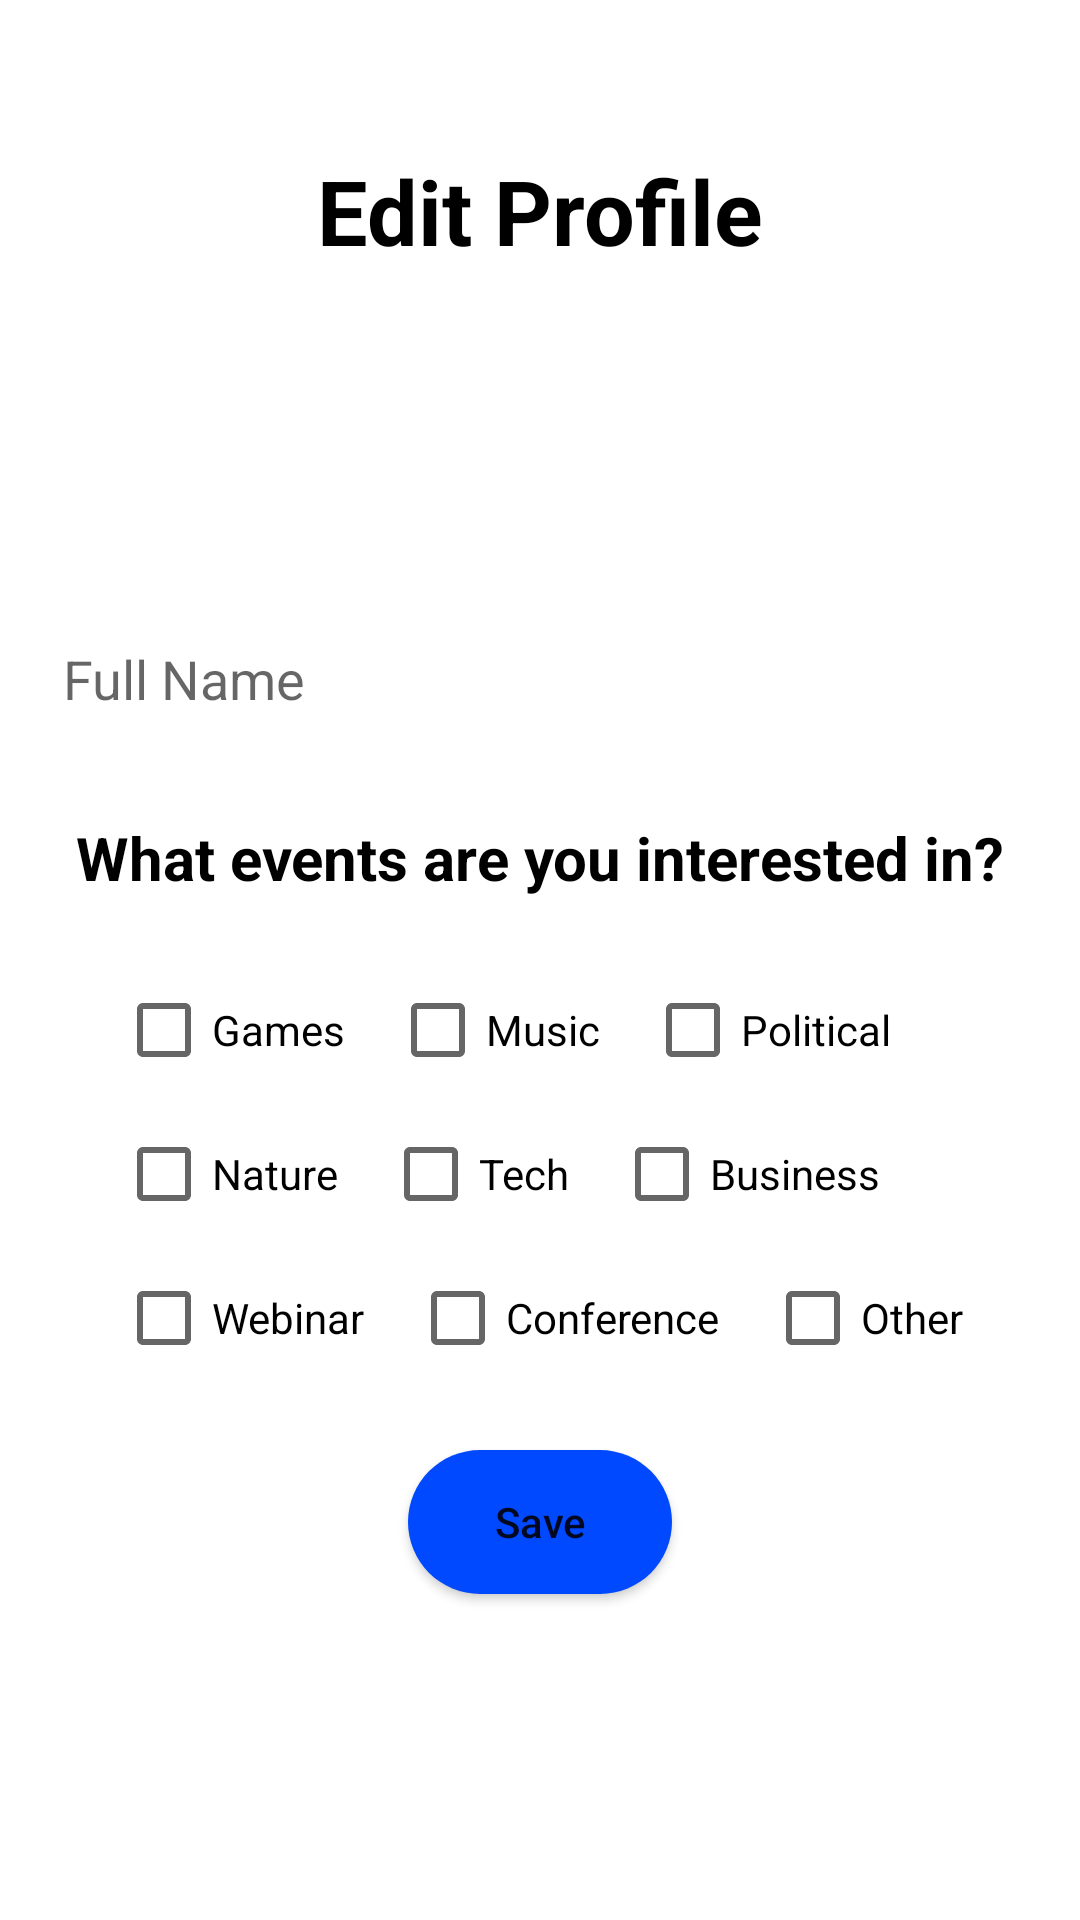

Write the Android layout XML for this screen, with the resource values it uses.
<!-- AndroidManifest.xml: application theme Theme.Eventis -->
<!-- res/layout/activity_setup.xml -->
<?xml version="1.0" encoding="utf-8"?>
<RelativeLayout xmlns:android="http://schemas.android.com/apk/res/android"
    xmlns:app="http://schemas.android.com/apk/res-auto"
    xmlns:tools="http://schemas.android.com/tools"
    android:layout_width="match_parent"
    android:layout_height="match_parent"
    tools:context=".SetupActivity"
    android:background="@drawable/background">

    <TextView
        android:id="@+id/setup_edit_profile"
        android:layout_width="wrap_content"
        android:layout_height="wrap_content"
        android:text="Edit Profile"
        android:layout_centerHorizontal="true"
        android:textStyle="bold"
        android:textColor="@color/black"
        android:textSize="30sp"
        android:layout_marginTop="50dp"/>

    <EditText
        android:id="@+id/setup_fullname"
        android:layout_width="match_parent"
        android:layout_height="wrap_content"
        android:layout_alignParentStart="true"
        android:layout_alignParentTop="true"
        android:layout_alignParentEnd="true"
        android:layout_centerHorizontal="true"
        android:layout_marginLeft="7dp"
        android:layout_marginTop="200dp"
        android:layout_marginRight="7dp"
        android:background="@drawable/inputs"
        android:ems="10"
        android:gravity="start|top"
        android:hint="Full Name"
        android:inputType="textMultiLine"
        android:padding="14dp"/>

    <TextView
        android:id="@+id/setup_text"
        android:layout_width="wrap_content"
        android:layout_height="wrap_content"
        android:text="What events are you interested in?"
        android:textStyle="bold"
        android:layout_marginTop="20dp"
        android:layout_centerHorizontal="true"
        android:layout_below="@+id/setup_fullname"
        android:textColor="@color/black"
        android:textSize="20sp"/>

    <RelativeLayout
        android:layout_width="wrap_content"
        android:layout_height="wrap_content"
        android:id="@+id/eventsRelLayout"
        android:layout_centerHorizontal="true"
        android:layout_below="@+id/setup_text"
        android:layout_marginTop="20dp">


        <CheckBox
            android:id="@+id/checkboxGames"
            android:layout_width="wrap_content"
            android:layout_height="wrap_content"
            android:text="Games"
            android:checked="false" />

        <CheckBox
            android:id="@+id/checkboxMusic"
            android:layout_width="wrap_content"
            android:layout_height="wrap_content"
            android:text="Music"
            android:layout_toRightOf="@+id/checkboxGames"
            android:layout_marginLeft="15dp" />

        <CheckBox
            android:id="@+id/checkboxPolitical"
            android:layout_width="wrap_content"
            android:layout_height="wrap_content"
            android:text="Political"
            android:layout_toRightOf="@+id/checkboxMusic"
            android:layout_marginLeft="15dp"/>

        <CheckBox
            android:id="@+id/checkboxNature"
            android:layout_width="wrap_content"
            android:layout_height="wrap_content"
            android:text="Nature"
            android:layout_below="@+id/checkboxGames"/>

        <CheckBox
            android:id="@+id/checkboxTech"
            android:layout_width="wrap_content"
            android:layout_height="wrap_content"
            android:text="Tech"
            android:layout_below="@+id/checkboxPolitical"
            android:layout_toRightOf="@+id/checkboxNature"
            android:layout_marginLeft="15dp"/>

        <CheckBox
            android:id="@+id/checkboxBusiness"
            android:layout_width="wrap_content"
            android:layout_height="wrap_content"
            android:text="Business"
            android:layout_below="@id/checkboxPolitical"
            android:layout_toRightOf="@+id/checkboxTech"
            android:layout_marginLeft="15dp"/>

        <CheckBox
            android:id="@+id/checkboxWebinar"
            android:layout_width="wrap_content"
            android:layout_height="wrap_content"
            android:text="Webinar"
            android:layout_below="@+id/checkboxNature" />

        <CheckBox
            android:id="@+id/checkboxConference"
            android:layout_width="wrap_content"
            android:layout_height="wrap_content"
            android:text="Conference"
            android:layout_below="@+id/checkboxNature"
            android:layout_toRightOf="@+id/checkboxWebinar"
            android:layout_marginLeft="15dp"/>

        <CheckBox
            android:id="@+id/checkboxOther"
            android:layout_width="wrap_content"
            android:layout_height="wrap_content"
            android:text="Other"
            android:layout_toRightOf="@+id/checkboxConference"
            android:layout_below="@+id/checkboxNature"
            android:layout_marginLeft="15dp"/>

    </RelativeLayout>

    <Button
        android:id="@+id/setup_button"
        android:layout_width="wrap_content"
        android:layout_height="wrap_content"
        android:layout_below="@+id/eventsRelLayout"
        android:layout_centerHorizontal="true"
        android:text="Save"
        android:textAllCaps="false"
        android:layout_marginTop="20dp"
        android:background="@drawable/button"/>

</RelativeLayout>
<!-- resources referenced by this layout -->
<resources>
  <color name="black">#FF000000</color>
  <!-- drawable button (drawable) -->
  <?xml version="1.0" encoding="utf-8"?>
  <shape xmlns:android="http://schemas.android.com/apk/res/android">
      <solid
          android:color="@color/blue" />
  
      <corners
          android:radius="30dp" />
  
  </shape>
  <!-- drawable inputs (drawable) -->
  <?xml version="1.0" encoding="utf-8"?>
  <shape xmlns:android="http://schemas.android.com/apk/res/android">
      <solid
          android:color="#ffffff"/>
  
      <corners
          android:radius="30dp" />
  
  </shape>
  <style name="Theme.Eventis" parent="Theme.MaterialComponents.DayNight.DarkActionBar">
  
  <item name="colorPrimary">@color/purple_700</item>
  <item name="colorPrimaryVariant">@color/purple_700</item>
  <item name="colorOnPrimary">@color/white</item>
  
  <item name="colorSecondary">@color/teal_200</item>
  <item name="colorSecondaryVariant">@color/teal_700</item>
  <item name="colorOnSecondary">@color/black</item>
  
  
  </style>
  <color name="blue">#0049FF</color>
  <color name="purple_700">#002AFF</color>
  <color name="white">#FFFFFFFF</color>
  <color name="teal_200">#FFC107</color>
  <color name="teal_700">#FF018786</color>
</resources>
